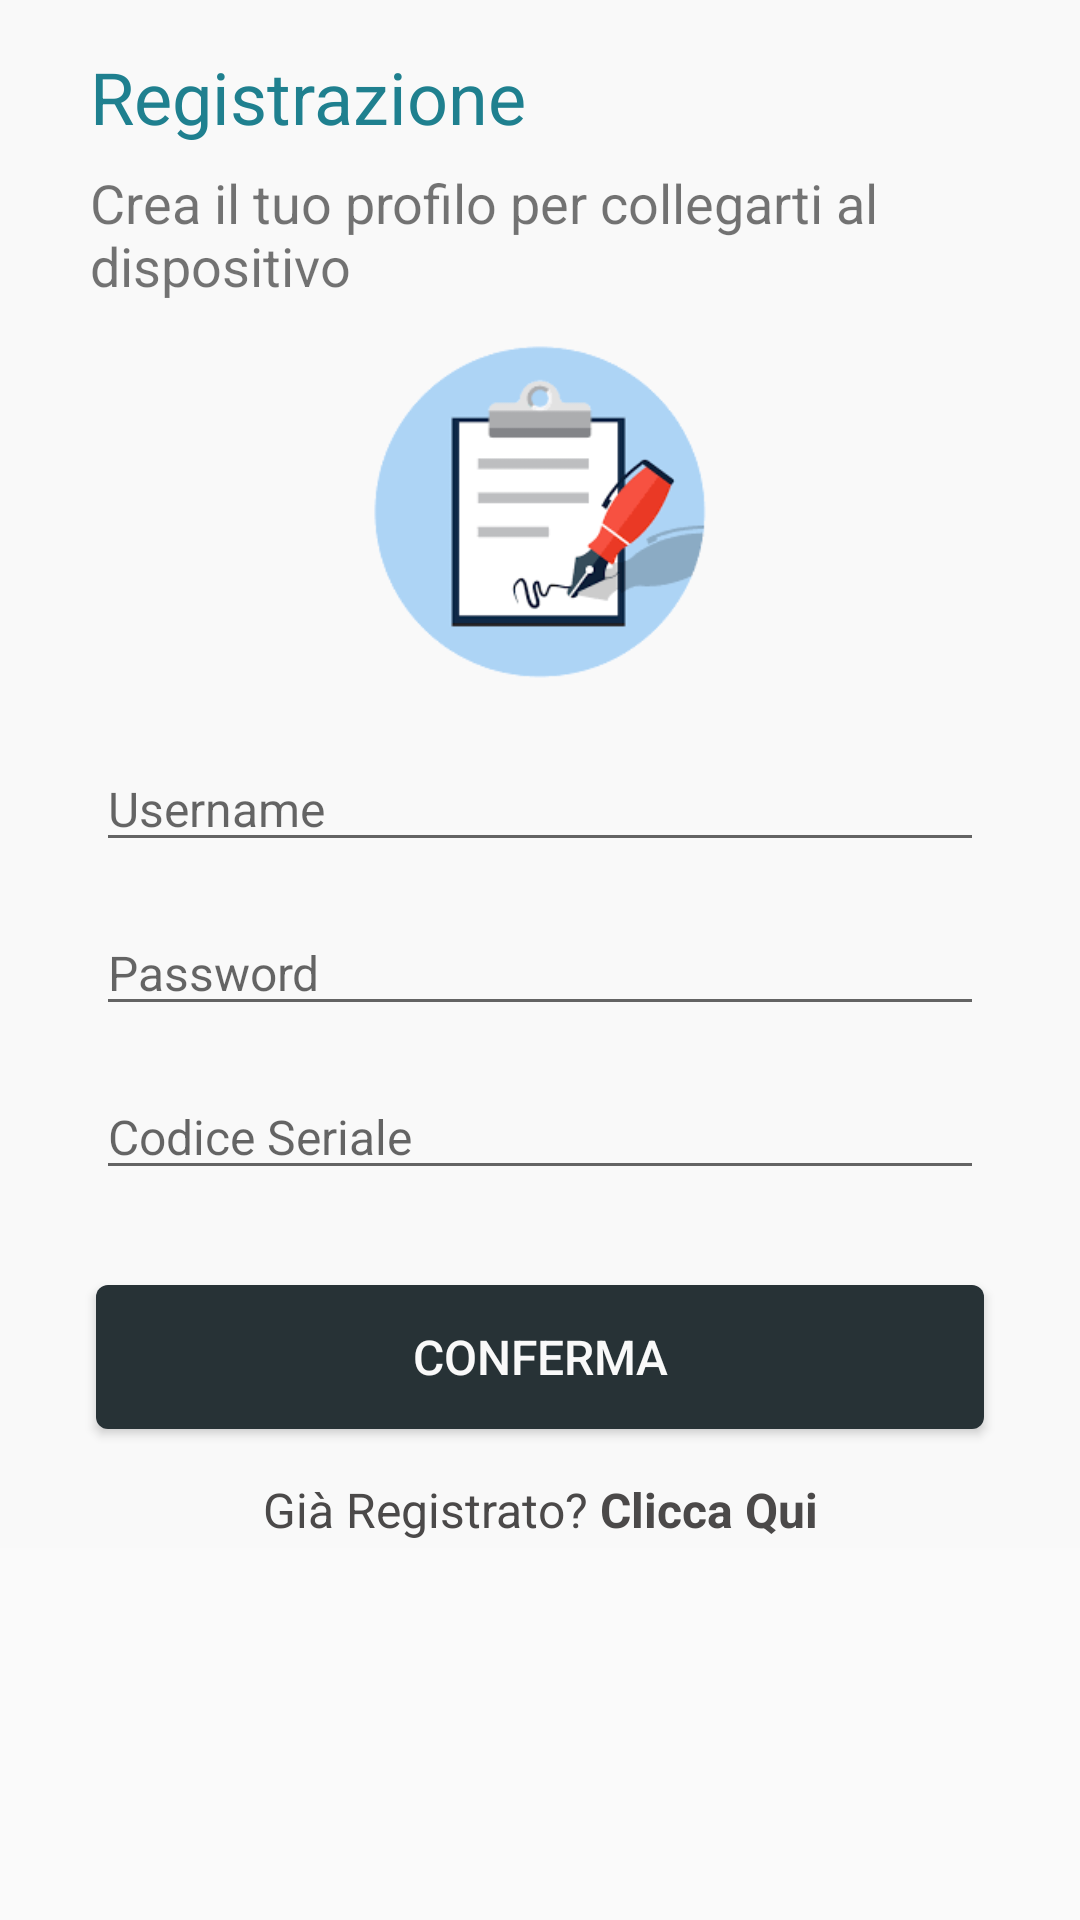

Reconstruct the res/layout file that produces this screen, plus the resources it refers to.
<!-- AndroidManifest.xml: application theme AppTheme -->
<!-- res/layout/activity_main.xml -->
<?xml version="1.0" encoding="utf-8"?>
<ScrollView xmlns:android="http://schemas.android.com/apk/res/android"
    xmlns:app="http://schemas.android.com/apk/res-auto"
    xmlns:tools="http://schemas.android.com/tools"
    android:id="@+id/scrollViewMain"
    android:layout_width="match_parent"
    android:layout_height="match_parent"
    android:descendantFocusability="beforeDescendants"
    android:focusableInTouchMode="true"
    tools:context=".MainActivity">

    <LinearLayout
        android:id="@+id/containerMain"
        android:layout_width="match_parent"
        android:layout_height="wrap_content"
        android:background="@color/backgroundColor"
        android:focusable="true"
        android:focusableInTouchMode="true"
        android:orientation="vertical">

        <TextView
            android:id="@+id/titolettoMain"
            android:layout_width="match_parent"
            android:layout_height="wrap_content"
            android:layout_marginStart="30dp"
            android:layout_marginLeft="30dp"
            android:layout_marginTop="16dp"
            android:layout_marginRight="30dp"
            android:layout_marginEnd="30dp"
            android:paddingBottom="7dp"
            android:text="@string/registrazia"
            android:textColor="@color/titlePrimary"
            android:textSize="24sp" />

        <TextView
            android:id="@+id/descrizioneMain"
            android:layout_width="match_parent"
            android:layout_height="fill_parent"
            android:layout_marginStart="30dp"
            android:layout_marginLeft="30dp"
            android:layout_marginRight="30dp"
            android:layout_marginEnd="30dp"
            android:text="@string/regDesc"
            android:textSize="18sp" />

        <ImageView
            android:id="@+id/iconaRegistrazia"
            android:layout_width="match_parent"
            android:layout_height="120dp"
            android:layout_gravity="center"
            android:layout_marginTop="10dp"
            android:layout_marginBottom="2dp"
            android:contentDescription="@string/gear"
            android:visibility="visible"
            app:srcCompat="@drawable/registr" />

        <EditText
            android:id="@+id/usernameMain"
            android:layout_width="match_parent"
            android:layout_height="wrap_content"
            android:layout_marginLeft="32dp"
            android:layout_marginTop="16dp"
            android:layout_marginRight="32dp"
            android:digits="abcdefghijklmnopqrstuvwxyzABCDEFGHIJKLMNOPQRSTUVWXYZ1234567890_"
            android:hint="@string/username"
            android:inputType="text"
            android:maxLength="16"
            android:textSize="16sp" />

        <EditText
            android:id="@+id/passwordMain"
            android:layout_width="match_parent"
            android:layout_height="wrap_content"
            android:layout_marginLeft="32dp"
            android:layout_marginTop="16dp"
            android:layout_marginRight="32dp"
            android:digits="abcdefghijklmnopqrstuvwxyzABCDEFGHIJKLMNOPQRSTUVWXYZ1234567890!?_"
            android:ems="10"
            android:hint="@string/password"
            android:inputType="textPassword"
            android:maxLength="18"
            android:textSize="16sp" />

        <EditText
            android:id="@+id/raspMain"
            android:layout_width="match_parent"
            android:layout_height="wrap_content"
            android:layout_marginLeft="32dp"
            android:layout_marginTop="16dp"
            android:layout_marginRight="32dp"
            android:digits="abcdefghijklmnopqrstuvwxyzABCDEFGHIJKLMNOPQRSTUVWXYZ1234567890"
            android:ems="15"
            android:hint="@string/id_raspberry"
            android:inputType="text"
            android:maxLength="16"
            android:textSize="16sp" />

        <TextView
            android:id="@+id/statusMain"
            android:layout_width="match_parent"
            android:layout_height="wrap_content"
            android:layout_marginLeft="32dp"
            android:layout_marginTop="4dp"
            android:layout_marginRight="32dp"
            android:contentDescription="@string/status"
            android:ems="10"
            android:text=""
            android:textColor="@color/warningText"
            android:textSize="16sp" />

        <Button
            android:id="@+id/submitMain"
            android:layout_width="match_parent"
            android:layout_height="wrap_content"
            android:layout_marginLeft="32dp"
            android:layout_marginTop="6dp"
            android:layout_marginRight="32dp"
            android:background="@drawable/submit"
            android:contentDescription="@string/submit"
            android:onClick="registrazione"
            android:padding="2sp"
            android:text="@string/submit"
            android:textColor="@color/white"
            android:textSize="16sp" />

        <TextView
            android:id="@+id/alreadyRegisteredMain"
            android:layout_width="match_parent"
            android:layout_height="wrap_content"
            android:layout_marginLeft="32dp"
            android:layout_marginTop="16dp"
            android:layout_marginRight="32dp"
            android:layout_marginBottom="2dp"
            android:contentDescription="@string/status"
            android:gravity="center_horizontal"
            android:text="@string/already_registered"
            android:textColor="@color/secondaryText"
            android:textSize="16sp" />


    </LinearLayout>
</ScrollView>
<!-- resources referenced by this layout -->
<resources>
  <color name="backgroundColor">#f9f9f9</color>
  <color name="secondaryText">#4b4949</color>
  <color name="titlePrimary">#1f808f</color>
  <color name="warningText">#EE0000</color>
  <color name="white">#f9f9f9</color>
  <!-- drawable registr: png bitmap (drawable, 5126 bytes) -->
  <!-- drawable submit (drawable) -->
  <?xml version="1.0" encoding="utf-8"?>
  <shape xmlns:android="http://schemas.android.com/apk/res/android" >
  
      <corners android:radius="4dp" />
      <solid android:color="@color/submit" />
  
  </shape>
  <string name="already_registered">Già Registrato? <b>Clicca Qui</b></string>
  <string name="gear">gearImg</string>
  <string name="id_raspberry">Codice Seriale</string>
  <string name="password">Password</string>
  <string name="regDesc">Crea il tuo profilo per collegarti al dispositivo</string>
  <string name="registrazia">Registrazione</string>
  <string name="status">Status</string>
  <string name="submit">Conferma</string>
  <string name="username">Username</string>
  <style name="AppTheme" parent="Theme.AppCompat.Light.DarkActionBar">
          
          <item name="colorPrimary">@color/colorPrimary</item>
          <item name="colorPrimaryDark">@color/colorPrimaryDark</item>
          <item name="colorAccent">@color/colorAccent</item>
      </style>
  <color name="submit">#273236</color>
  <color name="colorPrimary">#273236</color>
  <color name="colorPrimaryDark">#22272B</color>
  <color name="colorAccent">#273236</color>
</resources>
